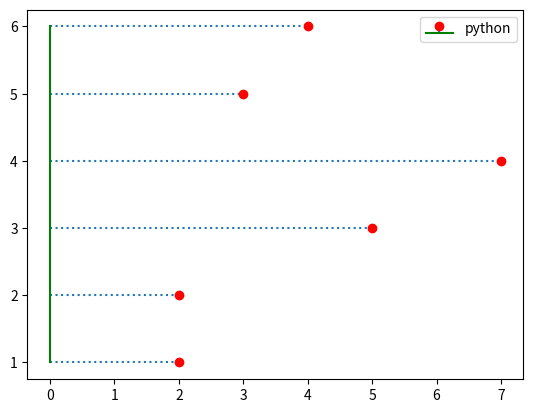

Reproduce this figure in Python.
## Steam Plot ##

import matplotlib.pyplot as plt

x=[1,2,3,4,5,6]
y=[2,2,5,7,3,4]

plt.stem(x,y,linefmt=":",markerfmt="ro",bottom=0,basefmt="g",label="python",orientation="horizontal")

plt.legend()
plt.show()